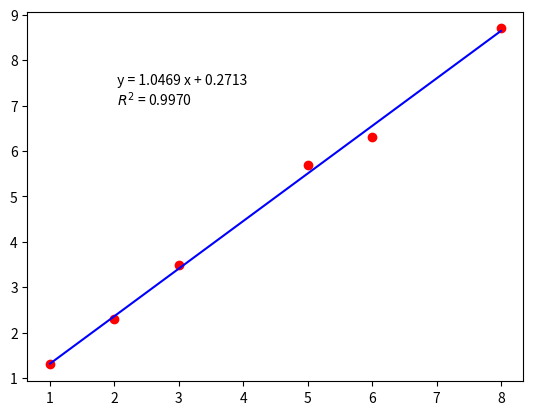
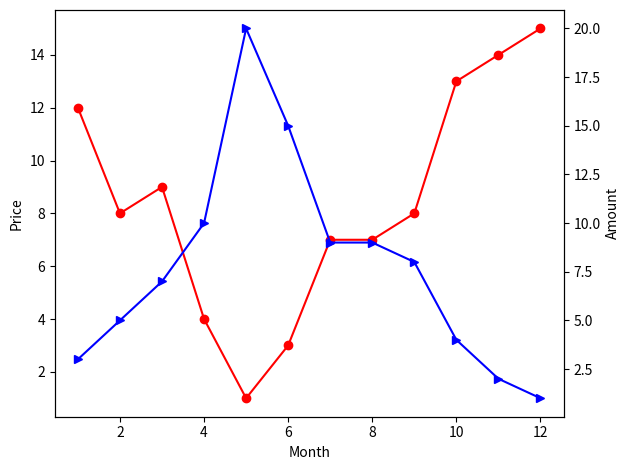

Source code (Python) for these figures, in order:
# In the begining, import several useful modules in python
import matplotlib.pyplot as plt
import numpy as np

# Example 1: simple scatter plot
# For start, let's plot a simple line, and customize your figure and axis.
x = [0, 1, 2, 3, 4, 5, 6, 7]
y = [0, 1, 4, 9,16,25,36,49]
z = [0, 1, 2, 3, 4, 5, 6, 7]
# have a empty canvas
plt.clf()

# scatter and line format: circle point, solid line, red. You can define together or explicitly.
plt.plot(x,y,'ro-',label='quadratic')    
plt.plot(x,z,label='linear',color='purple',marker='o',linestyle='-',linewidth=2.0)
plt.legend(loc='upper left')
################################################################################################################################################
# other option of marker, line
# marker: point '.' ',', circle 'o', triangle 'v' '<' '>' '^', square 's', diamond 'D' 'd', x 'x' 'X', star '*', hexagon 'h' 'H', pentagon 'p'
# linestyle or ls: 'solid' '-', 'dashed' '--', 'dashdot' '-.', 'dotted' ':'
# color: 'red', 'green', 'black', 'blue', 'yellow', 'purple' 
################################################################################################################################################

# The text format in the figure, including size, font, style
plt.title('simple plot',style='italic',fontsize=12,fontweight='bold')
# adding text into figure, the two number give the coordinate of text
plt.text(2,15,'This is a comment!',style='oblique')
plt.annotate('annotate',xy=(1,1),xytext=(1,8),arrowprops=dict(color='black',shrink=0.05))
#################################################################
## more information: http://matplotlib.org/users/text_props.html     
#################################################################

# customize the axis
plt.xlim(0,8)
plt.ylim(0,50)
plt.xlabel('x')
plt.ylabel('y')
plt.tick_params(direction='in')    # make tick face inside

plt.grid(True)                     # show grid
plt.savefig('simplePlot.png')      # save figure you just plot
plt.show()                         # interactive show your figure


# Example 2: how to write Greek letter and math equation in the figure using LaTex
plt.clf()
# In python, LaTex form text is started with '$' and also ended with '$'
# Greek letter in small and Capital form
plt.title('$\\theta \\Theta; \sigma \Sigma; \pi \Pi$')   
# some basic mathematical operator
plt.xlabel('$\\times \div \\neq \leq \geq \equiv $')    
# some calculus symbol
plt.ylabel('$\infty \partial \int \oint \sum \prod $')    
# subscript using '_' and superscript using '^', if subscript is a long equation, using {} to surround equation, e.g. {i=1}
plt.text(0.5 ,0.5, '$(a_1+a_2)^2 = a_1^2 + 2 a_1 a_2 + a_2^2 $', style='italic')    
# fraction using '\frac{numerator}{denimunator}', similarly, long equation using {}, e.g. {n^2}
plt.text(0.5 ,0.3, '$ \sum_{i=1}^{n} \\frac{1}{n} = p $')    
plt.show()
##################################################################################
## more information about LaTex can be found at: https://www.sharelatex.com/learn
##################################################################################


# Example 3: how to plot histogram from raw data
import random
Alist = []
for i in range(300):
   Alist.append(random.randint(1,100))

# First, plot histogram using count number in every bin range
bins = np.arange(0,105,5)    # define 20 bins from 0 to 100, every 5 as one bin, Note: right boundary doesn't include
plt.clf()
plt.hist(Alist,bins=bins,alpha=0.5,color='red',edgecolor='black')
# option: 'alpha' define transparency, 'color' define fill color, 'edgecolor' define outline color
plt.ylabel('count')
plt.show()

# Second, we can also plot normalized histgram using probability of every bin
# Note: the option: "normed=True" won't give us correct figure, here we need using "weights"
# Basically, here "weights" does: instead of counting every data point in "Alist" as 1, it count as 1/len(Alist), then we easily get the probability
weight_Alist = np.ones_like(Alist)/len(Alist)
bins = np.arange(0,105,5)
plt.clf()
plt.hist(Alist,bins=bins,alpha=0.5,color='red',edgecolor='black',weights=weight_Alist)
plt.ylabel('Probability')
plt.show()

# Third, if you want to know exactly value of each bins, we can using "numpy"
bins = np.arange(0,105,5)
histRes, bin_width = np.histogram(Alist,bins)
# NOTE: the length of bin_width is larger than the length of histRes by 1.
print(histRes,len(histRes))
print(bin_width,len(bin_width))


# Example 4: how to do linear regression
from scipy import stats
x = [  1,  2,  3,  5,  6,  8]
y = [1.3,2.3,3.5,5.7,6.3,8.7]
slope, intercept, r_value, p_value, std_err = stats.linregress(x,y)
print(slope, intercept, r_value, std_err)
y_fit = [item*slope+intercept for item in x]
plt.clf()
plt.plot(x,y,'ro')
plt.plot(x,y_fit,'b-')
plt.text(2,7,' y = {0:6.4f} x + {1:6.4f} \n $R^2$ = {2:6.4f}'.format(slope, intercept, r_value*r_value))
plt.show()


# Example 5: how to draw figures with two y-axis, which share one x-axis
month = [i for i in range(1,13)]
price = [12, 8, 9, 4, 1, 3, 7, 7, 8, 13, 14, 15]
amount = [3, 5, 7, 10, 20, 15, 9, 9, 8, 4, 2, 1]

# here we have two y-axis system: ax1 and ax2
fig, ax1 =plt.subplots()
ax2 = ax1.twinx()
ax1.plot(month,price,'ro-')
ax2.plot(month,amount,'b>-')
ax1.set_xlabel('Month')
ax1.set_ylabel('Price')
ax2.set_ylabel('Amount')
fig.tight_layout()
plt.show()
